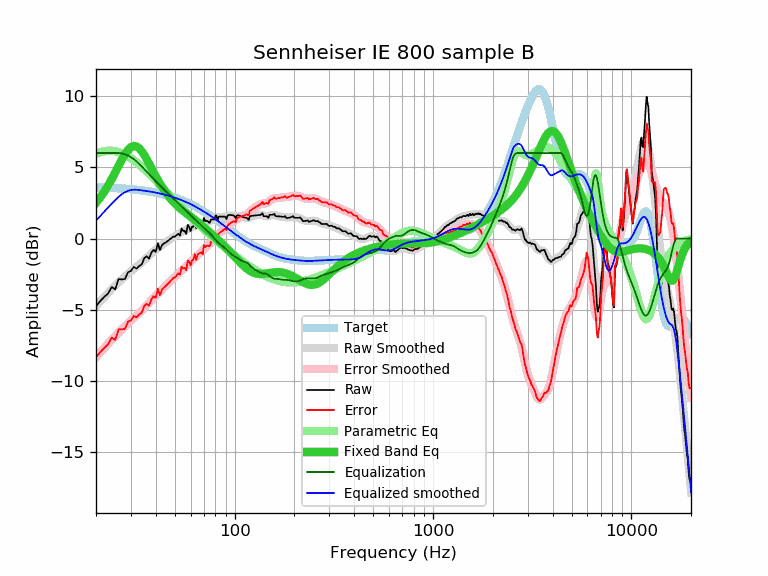

The table this chart was drawn from, first rows:
frequency, raw, error, smoothed, error_smoothed, equalization, parametric_eq, equalized_raw, equalized_smoothed, target
20, -4.76, -8.36, -4.75, -8.34, 6.00, 2.51, 1.24, 1.25, 3.59
21, -4.39, -7.98, -4.42, -8.00, 6.00, 2.88, 1.61, 1.58, 3.58
22, -4.10, -7.68, -4.11, -7.69, 6.00, 3.28, 1.90, 1.89, 3.57
23, -3.86, -7.43, -3.82, -7.39, 6.00, 3.71, 2.14, 2.18, 3.56
24, -3.40, -6.96, -3.55, -7.11, 6.00, 4.17, 2.60, 2.45, 3.55
25, -3.57, -7.11, -3.30, -6.84, 6.00, 4.64, 2.43, 2.70, 3.54
26, -2.84, -6.37, -3.07, -6.60, 6.00, 5.10, 3.16, 2.93, 3.53
27, -2.87, -6.39, -2.86, -6.37, 5.97, 5.54, 3.10, 3.11, 3.51
28, -2.83, -6.33, -2.66, -6.16, 5.91, 5.92, 3.08, 3.25, 3.50
29, -2.36, -5.84, -2.48, -5.96, 5.82, 6.22, 3.46, 3.35, 3.48
30, -2.27, -5.74, -2.31, -5.77, 5.71, 6.41, 3.44, 3.40, 3.46
31, -1.99, -5.44, -2.15, -5.59, 5.57, 6.50, 3.58, 3.43, 3.44
32, -2.11, -5.54, -1.99, -5.41, 5.41, 6.47, 3.30, 3.42, 3.42
33, -1.93, -5.34, -1.83, -5.24, 5.24, 6.34, 3.30, 3.40, 3.40
34, -1.82, -5.21, -1.68, -5.06, 5.06, 6.13, 3.23, 3.38, 3.38
35, -1.38, -4.74, -1.52, -4.88, 4.88, 5.87, 3.49, 3.36, 3.36
36, -1.24, -4.58, -1.36, -4.70, 4.70, 5.57, 3.45, 3.33, 3.33
37, -1.41, -4.72, -1.21, -4.52, 4.52, 5.27, 3.10, 3.31, 3.31
38, -1.00, -4.28, -1.06, -4.34, 4.34, 4.96, 3.34, 3.28, 3.28
39, -0.79, -4.05, -0.92, -4.17, 4.17, 4.66, 3.38, 3.25, 3.25
40, -0.94, -4.17, -0.79, -4.01, 4.01, 4.37, 3.07, 3.22, 3.22
41, -0.33, -3.53, -0.67, -3.86, 3.86, 4.10, 3.53, 3.19, 3.19
42, -0.81, -3.98, -0.56, -3.72, 3.72, 3.85, 2.91, 3.16, 3.16
43, -0.47, -3.60, -0.46, -3.59, 3.59, 3.62, 3.11, 3.13, 3.13
44, -0.34, -3.44, -0.36, -3.45, 3.45, 3.41, 3.11, 3.09, 3.09
45, -0.27, -3.33, -0.26, -3.32, 3.32, 3.22, 3.05, 3.06, 3.06
46, -0.17, -3.20, -0.17, -3.19, 3.19, 3.04, 3.02, 3.02, 3.02
47, -0.07, -3.06, -0.08, -3.07, 3.07, 2.87, 2.99, 2.99, 2.99
48, 0.03, -2.92, 0.01, -2.94, 2.94, 2.72, 2.97, 2.95, 2.95
49, 0.14, -2.77, 0.09, -2.82, 2.82, 2.58, 2.95, 2.91, 2.91
50, 0.14, -2.73, 0.17, -2.69, 2.69, 2.46, 2.83, 2.87, 2.87
51, 0.24, -2.59, 0.25, -2.58, 2.58, 2.34, 2.81, 2.82, 2.82
52, 0.34, -2.45, 0.32, -2.46, 2.46, 2.23, 2.80, 2.78, 2.78
53, 0.20, -2.54, 0.39, -2.35, 2.35, 2.13, 2.55, 2.74, 2.74
54, 0.71, -1.99, 0.45, -2.24, 2.24, 2.04, 2.95, 2.69, 2.69
55, 0.54, -2.11, 0.51, -2.14, 2.14, 1.94, 2.68, 2.65, 2.65
56, 0.54, -2.07, 0.57, -2.04, 2.04, 1.86, 2.57, 2.60, 2.60
57, 0.32, -2.24, 0.62, -1.94, 1.94, 1.78, 2.25, 2.55, 2.55
58, 0.96, -1.55, 0.67, -1.84, 1.84, 1.70, 2.79, 2.51, 2.51
59, 0.82, -1.64, 0.72, -1.74, 1.74, 1.62, 2.55, 2.46, 2.46
60, 0.52, -1.89, 0.77, -1.64, 1.64, 1.54, 2.16, 2.41, 2.41
61, 0.84, -1.52, 0.81, -1.55, 1.55, 1.47, 2.38, 2.36, 2.36
62, 0.84, -1.47, 0.85, -1.45, 1.45, 1.39, 2.29, 2.31, 2.31
63, 1.16, -1.10, 0.90, -1.36, 1.36, 1.32, 2.52, 2.26, 2.26
64, 0.72, -1.49, 0.93, -1.27, 1.27, 1.24, 1.99, 2.21, 2.21
65, 1.04, -1.12, 0.97, -1.18, 1.18, 1.17, 2.22, 2.15, 2.15
66, 1.04, -1.06, 1.01, -1.09, 1.09, 1.09, 2.13, 2.10, 2.10
67, 1.04, -1.01, 1.04, -1.00, 1.00, 1.02, 2.04, 2.05, 2.05
68, 1.04, -0.96, 1.08, -0.91, 0.91, 0.94, 1.95, 1.99, 1.99
69, 0.84, -1.11, 1.11, -0.83, 0.83, 0.87, 1.66, 1.94, 1.94
70, 1.44, -0.45, 1.14, -0.74, 0.74, 0.80, 2.18, 1.89, 1.89
71, 1.24, -0.60, 1.17, -0.66, 0.66, 0.72, 1.90, 1.83, 1.83
72, 1.24, -0.54, 1.19, -0.59, 0.59, 0.65, 1.82, 1.78, 1.78
73, 1.24, -0.49, 1.21, -0.51, 0.51, 0.57, 1.75, 1.73, 1.73
74, 1.13, -0.54, 1.23, -0.44, 0.44, 0.50, 1.56, 1.67, 1.67
75, 1.12, -0.50, 1.26, -0.36, 0.36, 0.43, 1.47, 1.62, 1.62
76, 1.34, -0.23, 1.29, -0.27, 0.27, 0.36, 1.61, 1.56, 1.56
77, 1.34, -0.17, 1.32, -0.19, 0.19, 0.29, 1.52, 1.51, 1.51
78, 1.34, -0.12, 1.36, -0.09, 0.09, 0.21, 1.43, 1.45, 1.45
79, 1.34, -0.06, 1.40, -0.00, 0.00, 0.14, 1.34, 1.40, 1.40
... 553 more rows
